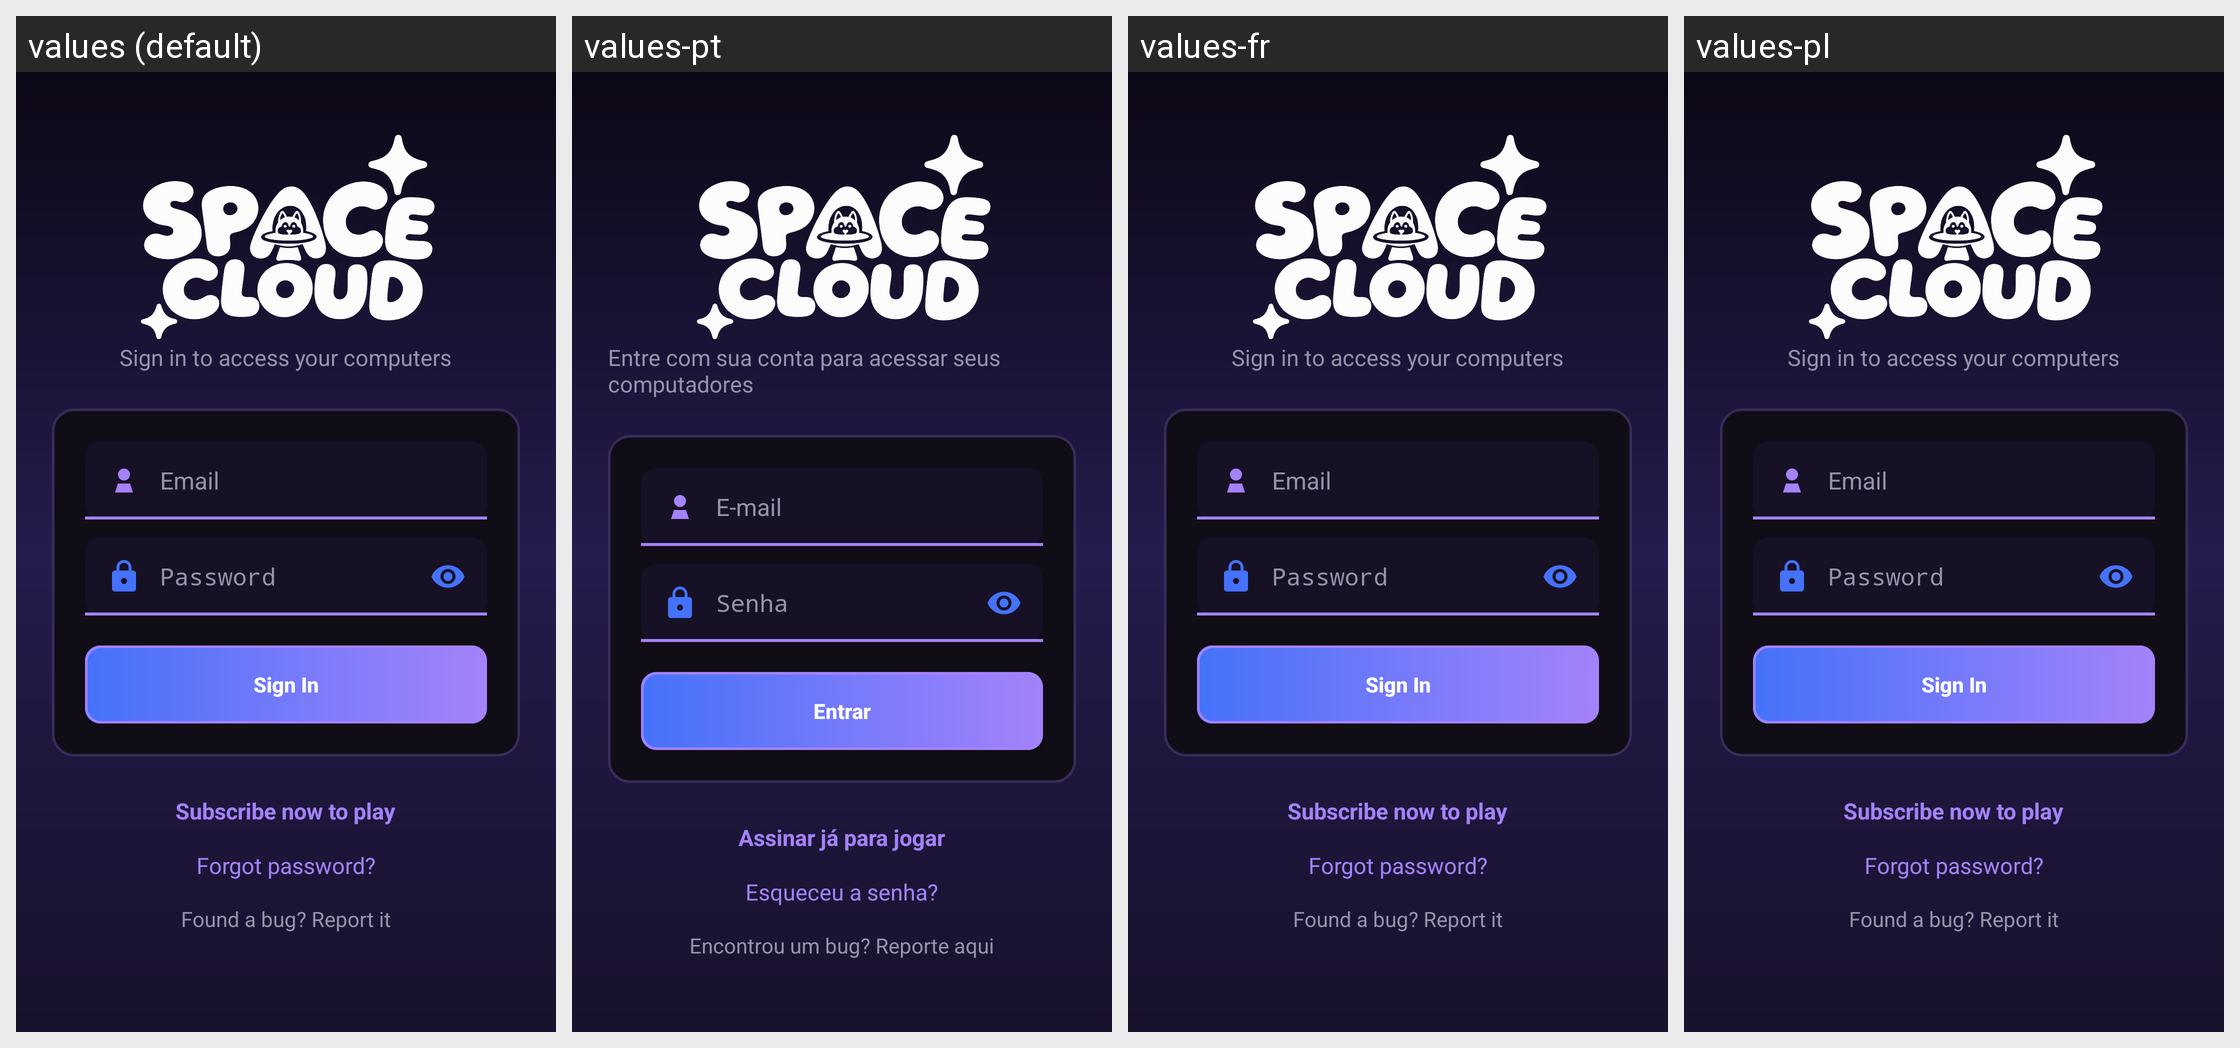

Translations of the strings shown on this Android screen, per locale in the grid:
Android screen res/layout/activity_login.xml rendered under 4 locales, left to right: values (default), values-pt, values-fr, values-pl. Device: Nexus 5 (rendered at 1080×1920; each locale shown at half size, 540×960, under a caption strip naming it); theme AppTheme.
Other locales in the repository, not shown: values-bg, values-cs, values-de, values-el, values-es, values-hu, values-in, values-it, values-iw, values-ja, values-ko, values-nb-rNO, values-nl, values-pt-rBR, values-ro, values-ru, values-sv, values-tr, values-uk, values-vi, values-zh-rCN, values-zh-rTW.
Strings drawn on this screen, with the default value and each locale's value (text and hints the layout hard-codes, and strings that could not be matched under every locale, appear in the picture but are not listed):

login_subtitle
  values: Sign in to access your computers
  values-pt: Entre com sua conta para acessar seus computadores
  values-fr: Sign in to access your computers  [not translated; the default value is used]
  values-pl: Sign in to access your computers  [not translated; the default value is used]

login_email_hint
  values: Email
  values-pt: E-mail
  values-fr: Email  [not translated; the default value is used]
  values-pl: Email  [not translated; the default value is used]

login_password_hint
  values: Password
  values-pt: Senha
  values-fr: Password  [not translated; the default value is used]
  values-pl: Password  [not translated; the default value is used]

login_button
  values: Sign In
  values-pt: Entrar
  values-fr: Sign In  [not translated; the default value is used]
  values-pl: Sign In  [not translated; the default value is used]

login_create_account
  values: Subscribe now to play
  values-pt: Assinar já para jogar
  values-fr: Subscribe now to play  [not translated; the default value is used]
  values-pl: Subscribe now to play  [not translated; the default value is used]

login_forgot_password
  values: Forgot password?
  values-pt: Esqueceu a senha?
  values-fr: Forgot password?  [not translated; the default value is used]
  values-pl: Forgot password?  [not translated; the default value is used]

bug_report_link
  values: Found a bug? Report it
  values-pt: Encontrou um bug? Reporte aqui
  values-fr: Found a bug? Report it  [not translated; the default value is used]
  values-pl: Found a bug? Report it  [not translated; the default value is used]
